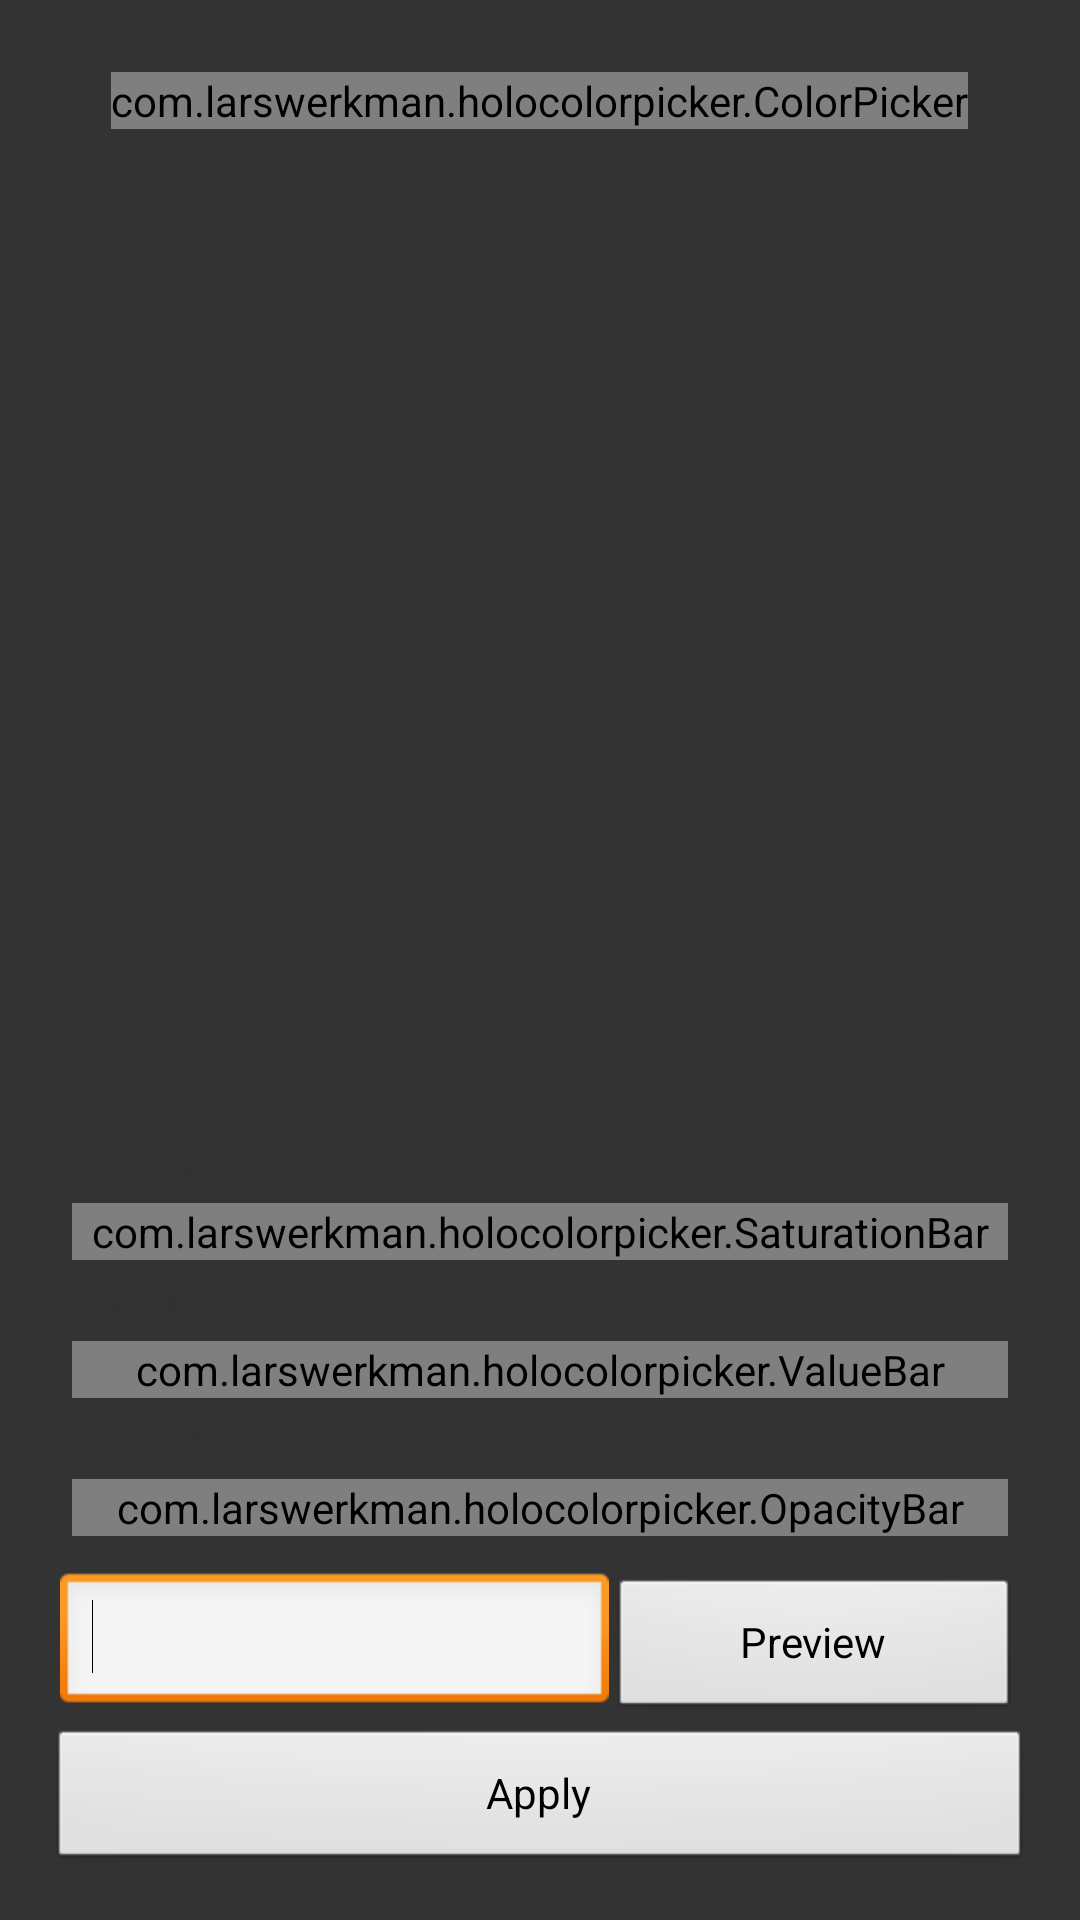

The Android layout XML behind this screen, and the referenced resources:
<!-- AndroidManifest.xml: application theme AppTheme -->
<!-- res/layout/activity_color_picker.xml -->
<?xml version="1.0" encoding="utf-8"?>
<RelativeLayout xmlns:android="http://schemas.android.com/apk/res/android"
    android:layout_width="match_parent"
    android:layout_height="match_parent"
    android:background="#ff333333"
    android:padding="16dp" >

    <LinearLayout
        android:id="@+id/rlcolorPicker"
        android:layout_width="match_parent"
        android:layout_height="wrap_content"
        android:layout_above="@+id/llHexPicker"
        android:layout_alignParentTop="true"
        android:orientation="vertical"
        android:padding="8dp" >

        <LinearLayout
            android:layout_width="match_parent"
            android:layout_height="wrap_content"
            android:layout_weight="1"
            android:orientation="vertical" >

            <com.larswerkman.holocolorpicker.ColorPicker
                android:id="@+id/picker"
                android:layout_width="wrap_content"
                android:layout_height="wrap_content"
                android:layout_gravity="center_horizontal" />
        </LinearLayout>

        <LinearLayout
            android:layout_width="match_parent"
            android:layout_height="wrap_content"
            android:layout_weight="0"
            android:orientation="vertical" >

            <TextView
                android:id="@+id/textView1"
                android:layout_width="wrap_content"
                android:layout_height="wrap_content"
                android:padding="4dp"
                android:text="@string/saturation" />

            <com.larswerkman.holocolorpicker.SaturationBar
                android:id="@+id/saturationbar"
                android:layout_width="match_parent"
                android:layout_height="wrap_content" />
        </LinearLayout>

        <LinearLayout
            android:layout_width="match_parent"
            android:layout_height="wrap_content"
            android:layout_weight="0"
            android:orientation="vertical" >

            <TextView
                android:id="@+id/TextView01"
                android:layout_width="wrap_content"
                android:layout_height="wrap_content"
                android:padding="4dp"
                android:text="@string/value" />

            <com.larswerkman.holocolorpicker.ValueBar
                android:id="@+id/valuebar"
                android:layout_width="match_parent"
                android:layout_height="wrap_content" />
        </LinearLayout>

        <LinearLayout
            android:layout_width="match_parent"
            android:layout_height="wrap_content"
            android:layout_weight="0"
            android:orientation="vertical" >

            <TextView
                android:id="@+id/TextView02"
                android:layout_width="wrap_content"
                android:layout_height="wrap_content"
                android:padding="4dp"
                android:text="@string/opacity" />

            <com.larswerkman.holocolorpicker.OpacityBar
                android:id="@+id/opacitybar"
                android:layout_width="match_parent"
                android:layout_height="wrap_content" />
        </LinearLayout>
    </LinearLayout>

    <LinearLayout
        android:id="@id/llHexPicker"
        android:layout_width="match_parent"
        android:layout_height="wrap_content"
        android:layout_above="@+id/llApplyColor"
        android:orientation="horizontal"
        android:padding="4dp" >

        <EditText
            android:id="@+id/edittext"
            android:layout_width="match_parent"
            android:layout_height="wrap_content"
            android:layout_weight=".75"
            android:ems="10"
            android:inputType="text"
            android:maxLength="8" >

            <requestFocus />
        </EditText>

        <Button
            android:id="@+id/bPreviewColor"
            android:layout_width="match_parent"
            android:layout_height="wrap_content"
            android:layout_weight="1"
            android:text="@string/preview" />
    </LinearLayout>

    <LinearLayout
        android:id="@id/llApplyColor"
        android:layout_width="match_parent"
        android:layout_height="wrap_content"
        android:layout_alignParentBottom="true"
        android:orientation="vertical" >

        <Button
            android:id="@+id/bApplyColor"
            android:layout_width="match_parent"
            android:layout_height="0dp"
            android:layout_weight="1"
            android:text="@string/apply" />
    </LinearLayout>

</RelativeLayout>
<!-- resources referenced by this layout -->
<resources>
  <string name="apply">Apply</string>
  <string name="opacity">Opacity</string>
  <string name="preview">Preview</string>
  <string name="saturation">Saturation</string>
  <string name="value">Value</string>
  <style name="AppTheme" parent="AppBaseTheme">
          
      </style>
  <style name="AppBaseTheme" parent="android:Theme.Light">
          
      </style>
</resources>
